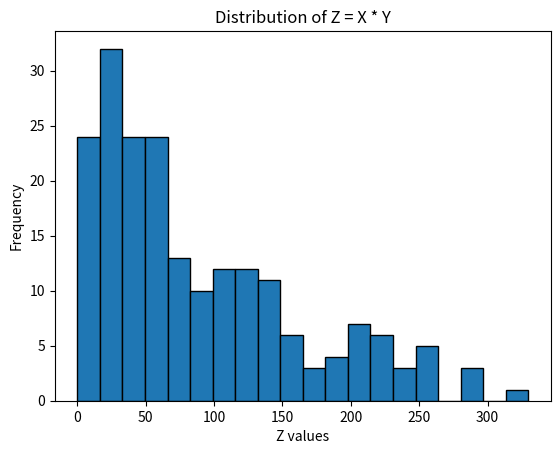
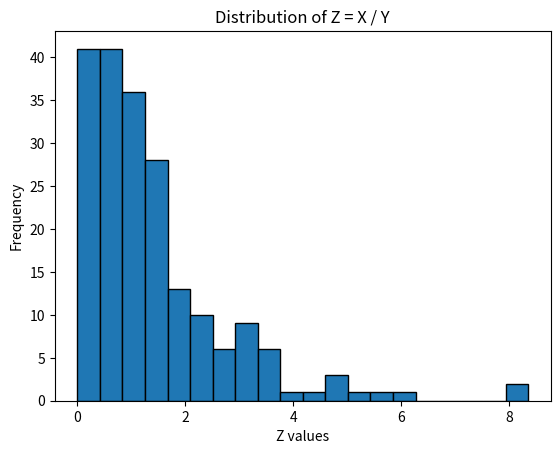

These figures' Python source, in order:
import numpy as np
import matplotlib.pyplot as plt

# Number of samples
n_samples = 200

# Case 1: Z = X * Y

# Simulate random variables
X = np.random.uniform(0, 20, n_samples)
Y = np.random.uniform(2, 18, n_samples)

Z_product = X * Y

# Statistics
range_product = (np.min(Z_product), np.max(Z_product))
mean_product = np.mean(Z_product)

# Histogram
plt.hist(Z_product, bins=20, edgecolor="black")
plt.title("Distribution of Z = X * Y")
plt.xlabel("Z values")
plt.ylabel("Frequency")
plt.show()

print("=== Z = X * Y ===")
print("Range:", range_product)
print("Mean:", mean_product)


# Case 2: Z = X / Y

X = np.random.uniform(0, 20, n_samples)
Y = np.random.uniform(2, 18, n_samples)

Z_ratio = X / Y

# Statistics
range_ratio = (np.min(Z_ratio), np.max(Z_ratio))
mean_ratio = np.mean(Z_ratio)

# Histogram
plt.hist(Z_ratio, bins=20, edgecolor="black")
plt.title("Distribution of Z = X / Y")
plt.xlabel("Z values")
plt.ylabel("Frequency")
plt.show()

print("=== Z = X / Y ===")
print("Range:", range_ratio)
print("Mean:", mean_ratio)
